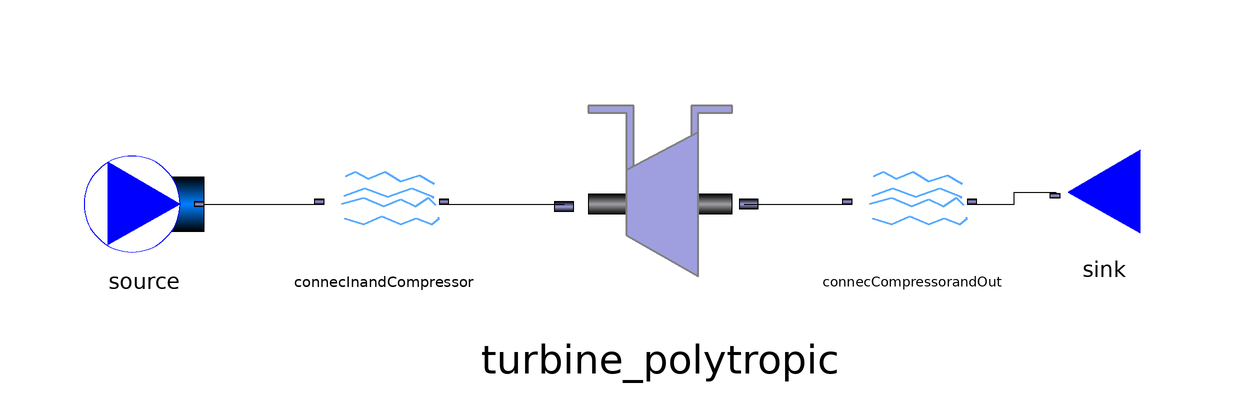

The Modelica model whose source follows is shown above as a component diagram (icons at their Placement, wires along their Line points).

model TurbinePolytropicTest

  package Medium = ThermoCam.Media.FlueGas_NASA;
  parameter Medium.MassFraction Xnom[Medium.nX] = Medium.reference_X;
  
  parameter Real m_flow = 1.0 "unit=kg/s";
  parameter Real Tin = 1600.0 "unit=K";
  parameter Real pin = 13.0e5 "unit=K";
  parameter Real p_ratio = 12.0 "unit=-";
  parameter Real epsilon_turb = 0.9 "unit=-";
  parameter Integer n_stages = 5 "unit=-";
  Real pout;
  
  ThermoCam.Sources_and_sinks.Sources.Source_pT source(redeclare package Medium = Medium,Xnom=Xnom ,m_flow=m_flow, p_su=pin, T_su =Tin) annotation(
    Placement(visible = true, transformation(origin = {-92, 0}, extent = {{-10, -10}, {10, 10}}, rotation = 0)));
  ThermoCam.Units.Streamconnector.Streamconnector connecInandCompressor(redeclare package Medium = Medium, Xnom=Xnom) annotation(
    Placement(visible = true, transformation(origin = {-52, 0}, extent = {{-10, -10}, {10, 10}}, rotation = 0)));
  Units.Streamconnector.Streamconnector connecCompressorandOut(redeclare package Medium = Medium, Xnom = Xnom) annotation(
    Placement(visible = true, transformation(origin = {36, 0}, extent = {{-10, -10}, {10, 10}}, rotation = 0)));
  Sources_and_sinks.Sinks.Sink_p sink(redeclare package Medium = Medium,Xnom = Xnom, p_su = pout) annotation(
    Placement(visible = true, transformation(origin = {68, 2}, extent = {{10, -10}, {-10, 10}}, rotation = 0)));
  ThermoCam.Units.Mechanical.Turbine_polytropic turbine_polytropic(redeclare package Medium = Medium, Xnom = Xnom, epsilon_p = epsilon_turb, n_stages=n_stages) annotation(
    Placement(visible = true, transformation(origin = {-6, 0}, extent = {{-20, -20}, {20, 20}}, rotation = 0)));
equation
  pout = pin/p_ratio;
  connect(source.outflow, connecInandCompressor.inflow) annotation(
    Line(points = {{-82, 0}, {-62, 0}}));
  connect(connecCompressorandOut.outflow, sink.inflow) annotation(
    Line(points = {{46, 0}, {53, 0}, {53, 2}, {60, 2}}));
  connect(connecInandCompressor.outflow, turbine_polytropic.inflow) annotation(
    Line(points = {{-42, 0}, {-22, 0}}));
  connect(turbine_polytropic.outflow, connecCompressorandOut.inflow) annotation(
    Line(points = {{8, 0}, {26, 0}}));
end TurbinePolytropicTest;